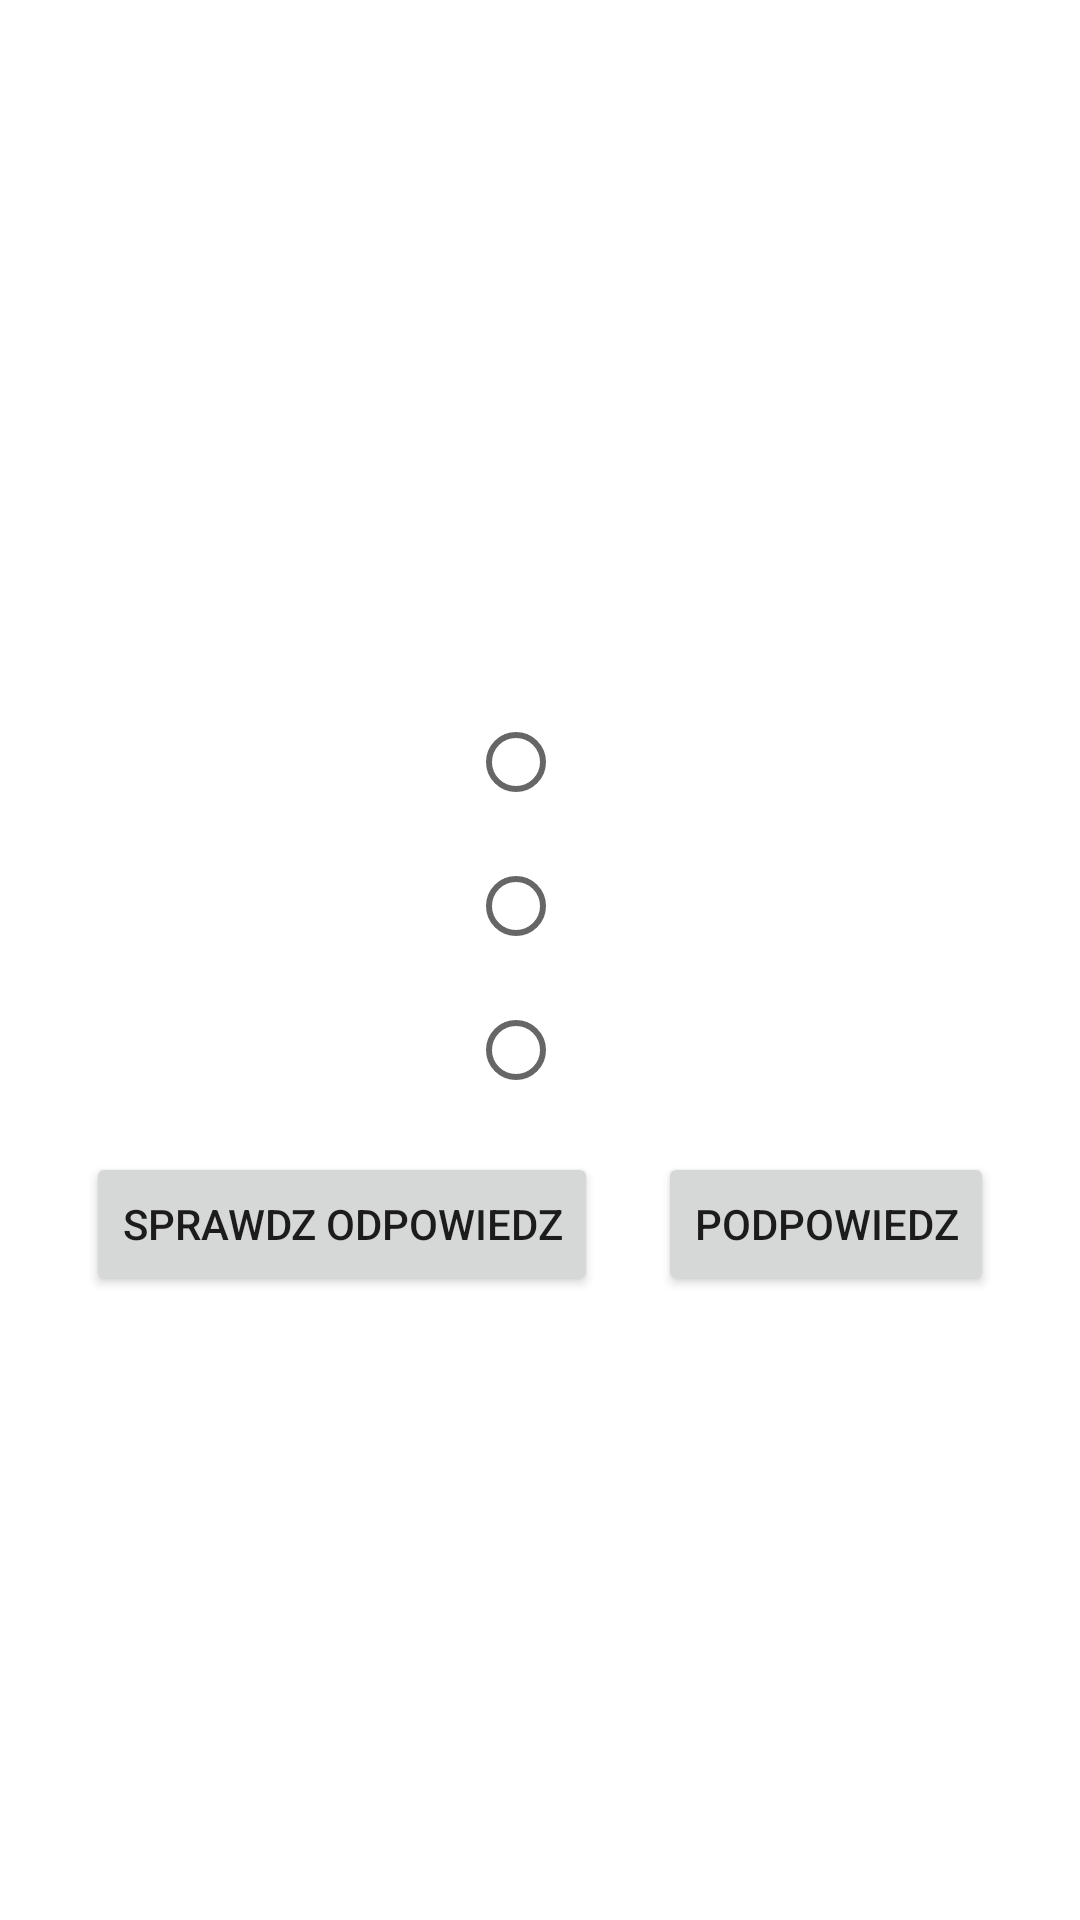

Produce the Android XML layout that renders to this screen, including the resource entries it uses.
<!-- AndroidManifest.xml: application theme Theme.ThirdLessonAndroidApp -->
<!-- res/layout/activity_main.xml -->
<?xml version="1.0" encoding="utf-8"?>
<LinearLayout xmlns:android="http://schemas.android.com/apk/res/android"
    xmlns:app="http://schemas.android.com/apk/res-auto"
    xmlns:tools="http://schemas.android.com/tools"
    android:layout_width="match_parent"
    android:layout_height="match_parent"
    android:gravity="center"
    android:orientation="vertical"
    tools:context=".MainActivity">

    <ImageView
        android:id="@+id/imageView"
        android:layout_width="match_parent"
        android:layout_height="wrap_content"
        android:adjustViewBounds="true"
        android:contentDescription="@string/image_description"
        app:srcCompat="@drawable/photo" />

    <TextView
        android:id="@+id/text_view"
        android:layout_width="wrap_content"
        android:layout_height="wrap_content"
        android:textSize="@dimen/question_text_size" />

    <RadioGroup
        android:id="@+id/radio_group"
        android:layout_width="wrap_content"
        android:layout_height="wrap_content">

        <RadioButton
            android:id="@+id/radioButton"
            android:layout_width="wrap_content"
            android:layout_height="wrap_content" />

        <RadioButton
            android:id="@+id/radioButton2"
            android:layout_width="wrap_content"
            android:layout_height="wrap_content" />

        <RadioButton
            android:id="@+id/radioButton3"
            android:layout_width="wrap_content"
            android:layout_height="wrap_content" />
    </RadioGroup>

    <LinearLayout
        android:layout_width="wrap_content"
        android:layout_height="wrap_content"
        android:orientation="horizontal">

        <Button
            android:id="@+id/button"
            android:layout_width="wrap_content"
            android:layout_height="wrap_content"
            android:layout_margin="10dp"
            android:text="@string/check_answer" />

        <Button
            android:id="@+id/button2"
            android:layout_width="wrap_content"
            android:layout_height="wrap_content"
            android:layout_margin="10dp"
            android:text="@string/hint" />
    </LinearLayout>

</LinearLayout>
<!-- resources referenced by this layout -->
<resources>
  <dimen name="question_text_size">24sp</dimen>
  <string name="check_answer">Sprawdz odpowiedz</string>
  <string name="hint">podpowiedz</string>
  <string name="image_description">Gora</string>
  <style name="Theme.ThirdLessonAndroidApp" parent="Theme.MaterialComponents.DayNight.DarkActionBar">
          
          <item name="colorPrimary">@color/purple_500</item>
          <item name="colorPrimaryVariant">@color/purple_700</item>
          <item name="colorOnPrimary">@color/white</item>
          
          <item name="colorSecondary">@color/teal_200</item>
          <item name="colorSecondaryVariant">@color/teal_700</item>
          <item name="colorOnSecondary">@color/black</item>
          
          <item name="android:statusBarColor">?attr/colorPrimaryVariant</item>
          
      </style>
  <!-- not gathered from this repository: default colours our renderer supplied (Android Studio template values) -->
  <color name="purple_500">#FF6200EE</color>
  <color name="purple_700">#FF3700B3</color>
  <color name="teal_200">#FF03DAC5</color>
  <color name="teal_700">#FF018786</color>
  <color name="black">#FF000000</color>
  <color name="white">#FFFFFFFF</color>
</resources>
